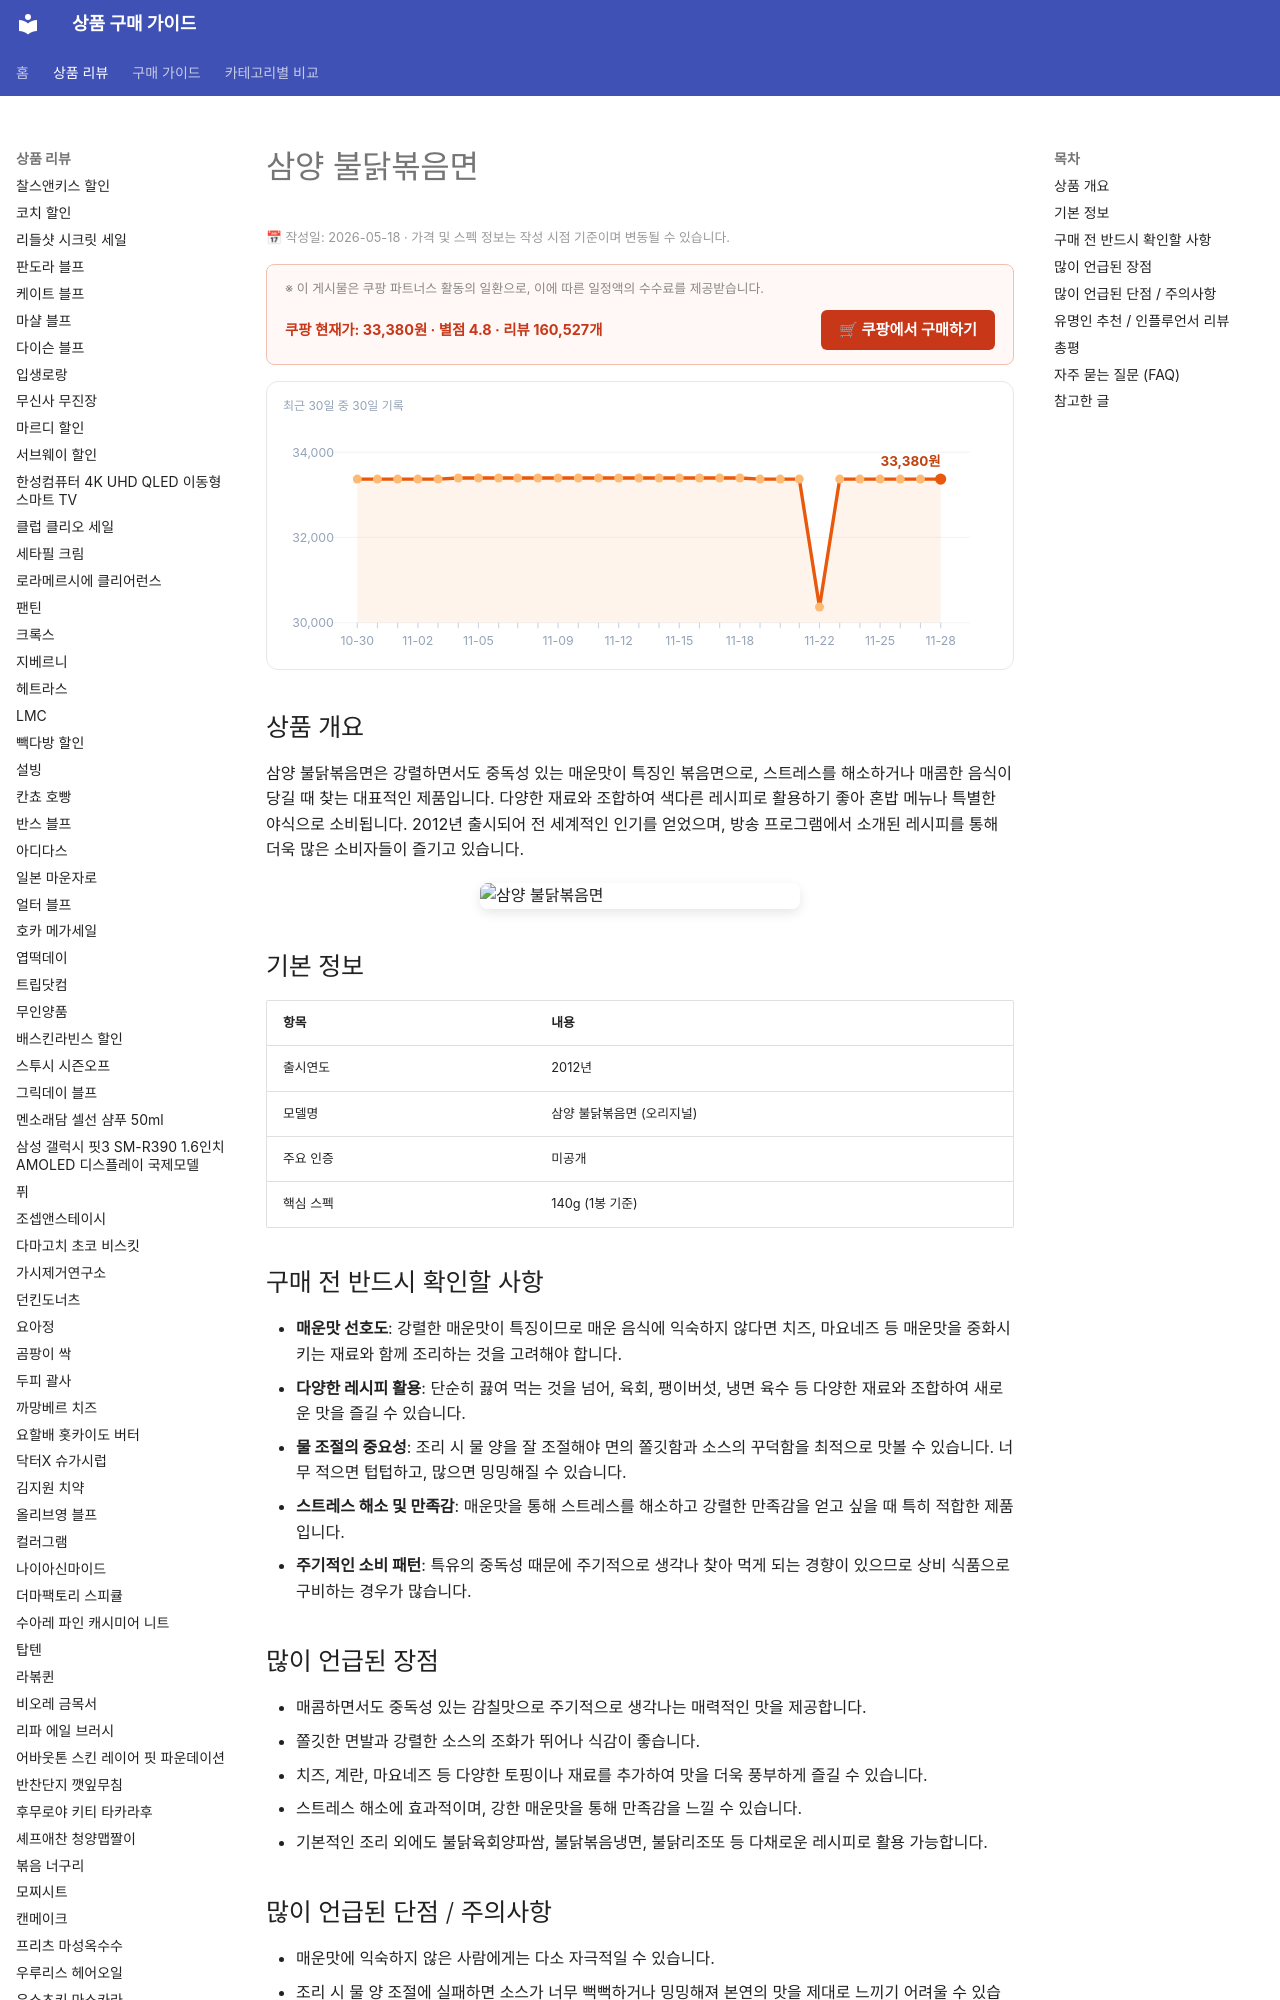

repository: buysense/product-research-wiki · page: products/samyang-buldak-bokkeum-myeon/index.html · generator: mkdocs

---
image: https://thumbnail.coupangcdn.com/thumbnails/remote/492x492ex/image/retail/images/6198060670318-6bdae4d7-b6dd-4fc9-802a-40999e890357.jpg
title: 삼양 불닭볶음면 구매 가이드
date: 2026-05-18
description: 삼양 불닭볶음면은 매콤하고 중독성 있는 맛으로 스트레스 해소와 다양한 레시피 활용에 적합하며, 주기적으로 생각나는 매운맛을 찾는 소비자에게 인기 있는 볶음면입니다.
contentUpdated: 2026-05-18
---
<!-- bs:jsonld -->
<script type="application/ld+json">
{
  "@context": "https://schema.org",
  "@type": "Product",
  "name": "samyang-buldak-bokkeum-myeon",
  "image": [
    "https://thumbnail.coupangcdn.com/thumbnails/remote/492x492ex/image/retail/images/6198060670318-6bdae4d7-b6dd-4fc9-802a-40999e890357.jpg",
    "https://thumbnail.coupangcdn.com/thumbnails/remote/492x492ex/image/retail/images/67075181764837-c4d4afee-45ba-48de-bea6-bf79fd201826.jpg"
  ],
  "offers": {
    "@type": "Offer",
    "priceCurrency": "KRW",
    "price": "33380",
    "url": "https://link.coupang.com/a/dQ59WCx0Zo",
    "availability": "https://schema.org/InStock",
    "priceValidUntil": "2026-12-05"
  },
  "aggregateRating": {
    "@type": "AggregateRating",
    "ratingValue": 4.8,
    "review
